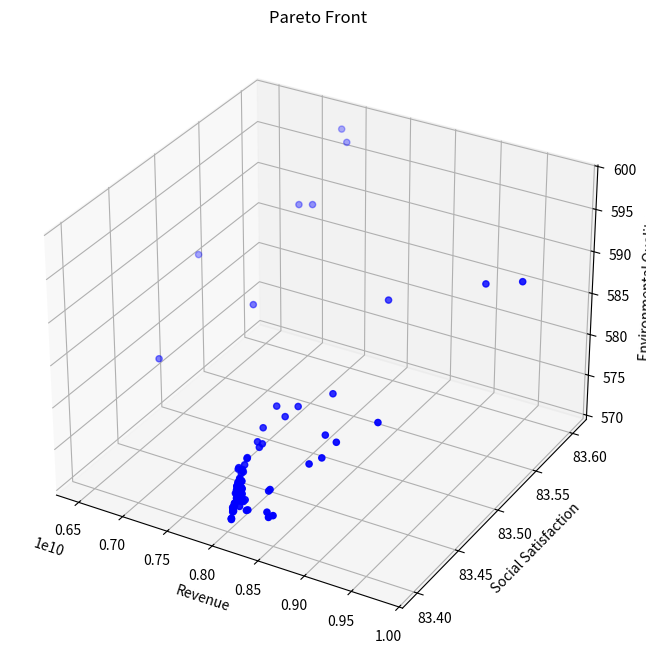

Write the Python code that produced this figure.
from typing import List, Tuple

import matplotlib.pyplot as plt
import numpy as np
from mpl_toolkits.mplot3d import Axes3D


class TourismOptimization:
    def __init__(self):
        # 模型系数
        self.k1 = 0.4  # 环保投资效率系数
        self.k2 = 0.3  # 碳排放影响系数
        self.k3 = 0.3  # 自然恢复系数
        self.k4 = 0.15  # 基础设施发展系数
        self.k5 = 0.3  # 基础设施投资系数
        self.k6 = 0.25  # 环保投资系数

        # 社会满意度参数
        self.a1 = -1.975284171471327e-11  # 游客数量对居民满意度的影响系数
        self.a2 = 4.772497706879391e-05  # 旅游税对游客满意度的影响系数
        self.a3 = 0.015  # 消费水平对游客满意度的影响系数
        self.b1 = 39.266042633247565  # 居民基础满意度
        self.b2 = 100  # 游客基础满意度

        # 发展参数
        self.gamma = 0.1  # 游客增长率
        self.delta = 0.05  # 环境影响因子

        # 约束条件上限
        self.Nt_max = 5000000  # 最大游客数量
        self.tau_max = 100  # 最大旅游税
        self.Pt_max = 10000  # 最大游客消费
        self.CO2_max = 500000  # 最大碳排放量
        self.E_min = 50  # 最小环境质量指数

        # 其他参数
        self.Ch = 1000  # 隐性成本
        self.CO2p = 0.5  # 人均碳排放量
        self.Rnature = 100  # 自然恢复能力基准值

        # 系统动态参数
        self.dt = 0.1  # 时间步长
        self.E = self.E_min  # 初始环境质量
        self.Cinfra = 1000  # 初始基础设施容量

        # 新增参数
        self.Cwater = 1000  # 水资源容量
        self.Cwaste = 1000  # 废物处理容量
        self.a4 = 0.01  # 游客数量对游客满意度的影响系数
        self.b3 = 10  # 废物处理基准增长率

    def calculate_revenue(self, x: np.ndarray) -> float:
        """计算总收入"""
        Nt, tau_t, Pt = x
        return Pt * Nt  # 简化为游客消费与数量的乘积

    def calculate_social_satisfaction(self, x: np.ndarray) -> float:
        """计算社会满意度，确保满意度在0-100范围内"""
        Nt, tau_t, Pt = x

        # 居民满意度包含二次项
        S_residents = self.a1 * Nt * Nt + self.a2 * Nt + self.b1
        # 限制居民满意度在0-100范围内
        S_residents = np.clip(S_residents, 0, 100)

        # 游客满意度
        S_tourists = self.a3 * Pt + self.a4 * Nt + self.b2
        # 限制游客满意度在0-100范围内
        S_tourists = np.clip(S_tourists, 0, 100)

        # 加权平均
        return 0.5 * S_residents + 0.5 * S_tourists

    def calculate_environmental_quality(self, x: np.ndarray) -> float:
        """计算环境质量指数"""
        Nt, tau_t, Pt = x
        return (
            self.k1 * self.CO2p * Nt / self.CO2_max
            + self.k2 * Nt / self.Cinfra
            + self.k3 * Nt / self.Cwater
        )

    def calculate_dCwaste_dt(self, x: np.ndarray) -> float:
        """计算废物处理容量的变化率 dCwaste/dt"""
        Nt, tau_t, Pt = x
        Pb = self.k5 * tau_t * Nt  # 基础设施投资
        return self.k4 * Pb + self.b3

    def calculate_next_Nt(self, x: np.ndarray, E: float) -> float:
        """计算下一时刻的游客数量"""
        Nt, tau_t, Pt = x
        # 计算游客满意度并确保在0-100范围内
        Stourists = -self.a2 * tau_t - self.a3 * Pt + self.b2
        Stourists = np.clip(Stourists, 0, 100)

        return Nt * (1 + self.gamma * Stourists / 100) - self.delta * (self.E_min - E)

    def constraints(self, x: np.ndarray) -> List[float]:
        """检查所有约束条件"""
        Nt, tau_t, Pt = x
        return [
            self.Nt_max - Nt,  # 游客数量上限约束
            self.tau_max - tau_t,  # 旅游税上限约束
            self.Pt_max - Pt,  # 消费上限约束
            self.CO2_max - Nt * self.CO2p,  # 碳排放约束
            self.a1 * Nt * Nt + self.a2 * Nt + self.b1 - 60,  # 居民满意度最低要求
            Nt,  # 游客数量非负
            tau_t,  # 旅游税非负
            Pt,  # 消费非负
        ]

    def is_feasible(self, x: np.ndarray) -> bool:
        """检查解是否满足所有约束条件"""
        return all(c >= 0 for c in self.constraints(x))

    def dominates(
        self, obj1: Tuple[float, float, float], obj2: Tuple[float, float, float]
    ) -> bool:
        """检查obj1是否支配obj2"""
        return all(o1 >= o2 for o1, o2 in zip(obj1, obj2)) and any(
            o1 > o2 for o1, o2 in zip(obj1, obj2)
        )

    def crossover_and_mutate(
        self, parent1: np.ndarray, parent2: np.ndarray
    ) -> np.ndarray:
        """进行交叉和变异操作"""
        # 算术交叉
        alpha = np.random.random()
        child = alpha * parent1 + (1 - alpha) * parent2

        # 变异
        mutation_rate = 0.1
        if np.random.random() < mutation_rate:
            mutation_strength = 0.1
            child += np.random.normal(0, mutation_strength, size=3)

        # 确保在约束范围内
        child[0] = np.clip(child[0], 0, self.Nt_max)
        child[1] = np.clip(child[1], 0, self.tau_max)
        child[2] = np.clip(child[2], 0, self.Pt_max)

        return child

    def pareto_optimization(
        self, population_size: int = 100, generations: int = 50
    ) -> List[np.ndarray]:
        """执行帕累托优化"""
        # 初始化种群
        population = []
        while len(population) < population_size:
            x = np.array(
                [
                    np.random.uniform(0, self.Nt_max),
                    np.random.uniform(0, self.tau_max),
                    np.random.uniform(0, self.Pt_max),
                ]
            )
            if self.is_feasible(x):
                population.append(x)

        pareto_front = []
        for generation in range(generations):
            # 评估当前种群的目标函数值
            objectives = []
            for solution in population:
                if self.is_feasible(solution):
                    obj1 = self.calculate_revenue(solution)
                    obj2 = self.calculate_social_satisfaction(solution)
                    obj3 = self.calculate_environmental_quality(solution)
                    objectives.append((obj1, obj2, obj3))
                else:
                    objectives.append((-np.inf, -np.inf, -np.inf))

            # 更新帕累托前沿
            for i, solution in enumerate(population):
                if not self.is_feasible(solution):
                    continue
                dominated = False
                for j, other_solution in enumerate(population):
                    if (
                        i != j
                        and self.is_feasible(other_solution)
                        and self.dominates(objectives[j], objectives[i])
                    ):
                        dominated = True
                        break
                if not dominated:
                    pareto_front.append(solution)

            # 生成新种群
            new_population = []
            while len(new_population) < population_size:
                # 锦标赛选择
                tournament = np.random.choice(len(population), 2, replace=False)
                if objectives[tournament[0]][0] > objectives[tournament[1]][0]:
                    parent1 = population[tournament[0]]
                else:
                    parent1 = population[tournament[1]]

                tournament = np.random.choice(len(population), 2, replace=False)
                if objectives[tournament[0]][1] > objectives[tournament[1]][1]:
                    parent2 = population[tournament[0]]
                else:
                    parent2 = population[tournament[1]]

                # 交叉和变异
                child = self.crossover_and_mutate(parent1, parent2)
                if self.is_feasible(child):
                    new_population.append(child)

            population = new_population

        # 移除重复解
        pareto_front = np.unique(pareto_front, axis=0)
        return pareto_front

    def simulate_system(self, x: np.ndarray, time_steps: int = 10) -> List[dict]:
        """模拟系统动态变化"""
        history = []
        current_x = x.copy()
        current_Cwaste = self.Cwaste

        for t in range(time_steps):
            # 直接计算环境质量，而不是通过变化率
            current_E = self.calculate_environmental_quality(current_x)

            state = {
                "t": t * self.dt,
                "Nt": current_x[0],
                "tau_t": current_x[1],
                "Pt": current_x[2],
                "E": current_E,
                "Cwaste": current_Cwaste,
                "Revenue": self.calculate_revenue(current_x),
                "Satisfaction": self.calculate_social_satisfaction(current_x),
            }
            history.append(state)

            # 计算其他状态变量的变化率
            dCwaste = self.calculate_dCwaste_dt(current_x) * self.dt

            # 更新状态变量
            current_Cwaste += dCwaste
            next_Nt = self.calculate_next_Nt(current_x, current_E)
            current_x[0] = np.clip(next_Nt, 0, self.Nt_max)

        return history

    def visualize_pareto_front(self, pareto_front: List[np.ndarray]):
        """可视化帕累托前沿"""
        if len(pareto_front) == 0:
            print("No feasible solutions found!")
            return

        objectives = np.array(
            [
                [
                    self.calculate_revenue(x),
                    self.calculate_social_satisfaction(x),
                    self.calculate_environmental_quality(x),
                ]
                for x in pareto_front
            ]
        )

        fig = plt.figure(figsize=(12, 8))
        ax = fig.add_subplot(111, projection="3d")

        scatter = ax.scatter(
            objectives[:, 0], objectives[:, 1], objectives[:, 2], c="b", marker="o"
        )

        ax.set_xlabel("Revenue")
        ax.set_ylabel("Social Satisfaction")
        ax.set_zlabel("Environmental Quality")
        ax.set_title("Pareto Front")

        plt.show()

    def plot_simulation_results(self, history: List[dict]):
        """绘制模拟结果"""
        t = [state["t"] for state in history]
        Nt = [state["Nt"] for state in history]
        E = [state["E"] for state in history]
        Cwaste = [state["Cwaste"] for state in history]  # 新增废物处理容量数据
        Revenue = [state["Revenue"] for state in history]
        Satisfaction = [state["Satisfaction"] for state in history]

        fig, axes = plt.subplots(3, 2, figsize=(15, 15))  # 增加图表数量

        # 游客数量变化
        axes[0, 0].plot(t, Nt)
        axes[0, 0].set_title("Tourist Numbers")
        axes[0, 0].set_xlabel("Time")
        axes[0, 0].set_ylabel("Nt")

        # 环境质量变化
        axes[0, 1].plot(t, E)
        axes[0, 1].set_title("Environmental Quality")
        axes[0, 1].set_xlabel("Time")
        axes[0, 1].set_ylabel("E")

        # 废物处理容量变化
        axes[2, 0].plot(t, Cwaste)
        axes[2, 0].set_title("Waste Treatment Capacity")
        axes[2, 0].set_xlabel("Time")
        axes[2, 0].set_ylabel("Cwaste")

        # 收入和满意度变化
        ax2 = axes[1, 1].twinx()
        (l1,) = axes[1, 1].plot(t, Revenue, "b-", label="Revenue")
        (l2,) = ax2.plot(t, Satisfaction, "r-", label="Satisfaction")
        axes[1, 1].set_xlabel("Time")
        axes[1, 1].set_ylabel("Revenue", color="b")
        ax2.set_ylabel("Satisfaction", color="r")
        axes[1, 1].legend(handles=[l1, l2])

        plt.tight_layout()
        plt.show()


def main():
    # Set random seed for reproducibility
    np.random.seed(42)

    # Create optimizer instance
    optimizer = TourismOptimization()

    # Execute Pareto optimization
    print("Performing Pareto optimization...")
    pareto_front = optimizer.pareto_optimization(population_size=100, generations=50)

    # Visualize Pareto front
    print(f"Found {len(pareto_front)} Pareto optimal solutions")
    optimizer.visualize_pareto_front(pareto_front)

    # Print all Pareto optimal solutions
    print("\nAll Pareto optimal solutions:")
    for i, solution in enumerate(pareto_front, 1):
        print(f"\nSolution {i}:")
        print(f"Tourist Numbers: {solution[0]:.0f}")
        print(f"Tourism Tax: {solution[1]:.2f}")
        print(f"Tourist Consumption: {solution[2]:.2f}")
        print(f"Expected Revenue: {optimizer.calculate_revenue(solution):.2f}")
        print(
            f"Social Satisfaction: {optimizer.calculate_social_satisfaction(solution):.2f}"
        )
        print(
            f"Environmental Quality: {optimizer.calculate_environmental_quality(solution):.2f}"
        )

    # Select an example solution for system dynamics simulation
    if len(pareto_front) > 0:
        # Choose the solution with highest revenue as example
        example_solution = max(
            pareto_front, key=lambda x: optimizer.calculate_revenue(x)
        )

        print("\nSelected example solution (highest revenue):")
        print(f"Tourist Numbers: {example_solution[0]:.0f}")
        print(f"Tourism Tax: {example_solution[1]:.2f}")
        print(f"Tourist Consumption: {example_solution[2]:.2f}")
        print(f"Expected Revenue: {optimizer.calculate_revenue(example_solution):.2f}")
        print(
            f"Social Satisfaction: {optimizer.calculate_social_satisfaction(example_solution):.2f}"
        )
        print(
            f"Environmental Quality: {optimizer.calculate_environmental_quality(example_solution):.2f}"
        )

        # Simulate system dynamics
        # print("\nSimulating system dynamics...")
        history = optimizer.simulate_system(example_solution, time_steps=50)

        # Visualize simulation results
        # optimizer.plot_simulation_results(history)
    else:
        print("No feasible solutions found!")


if __name__ == "__main__":
    main()
